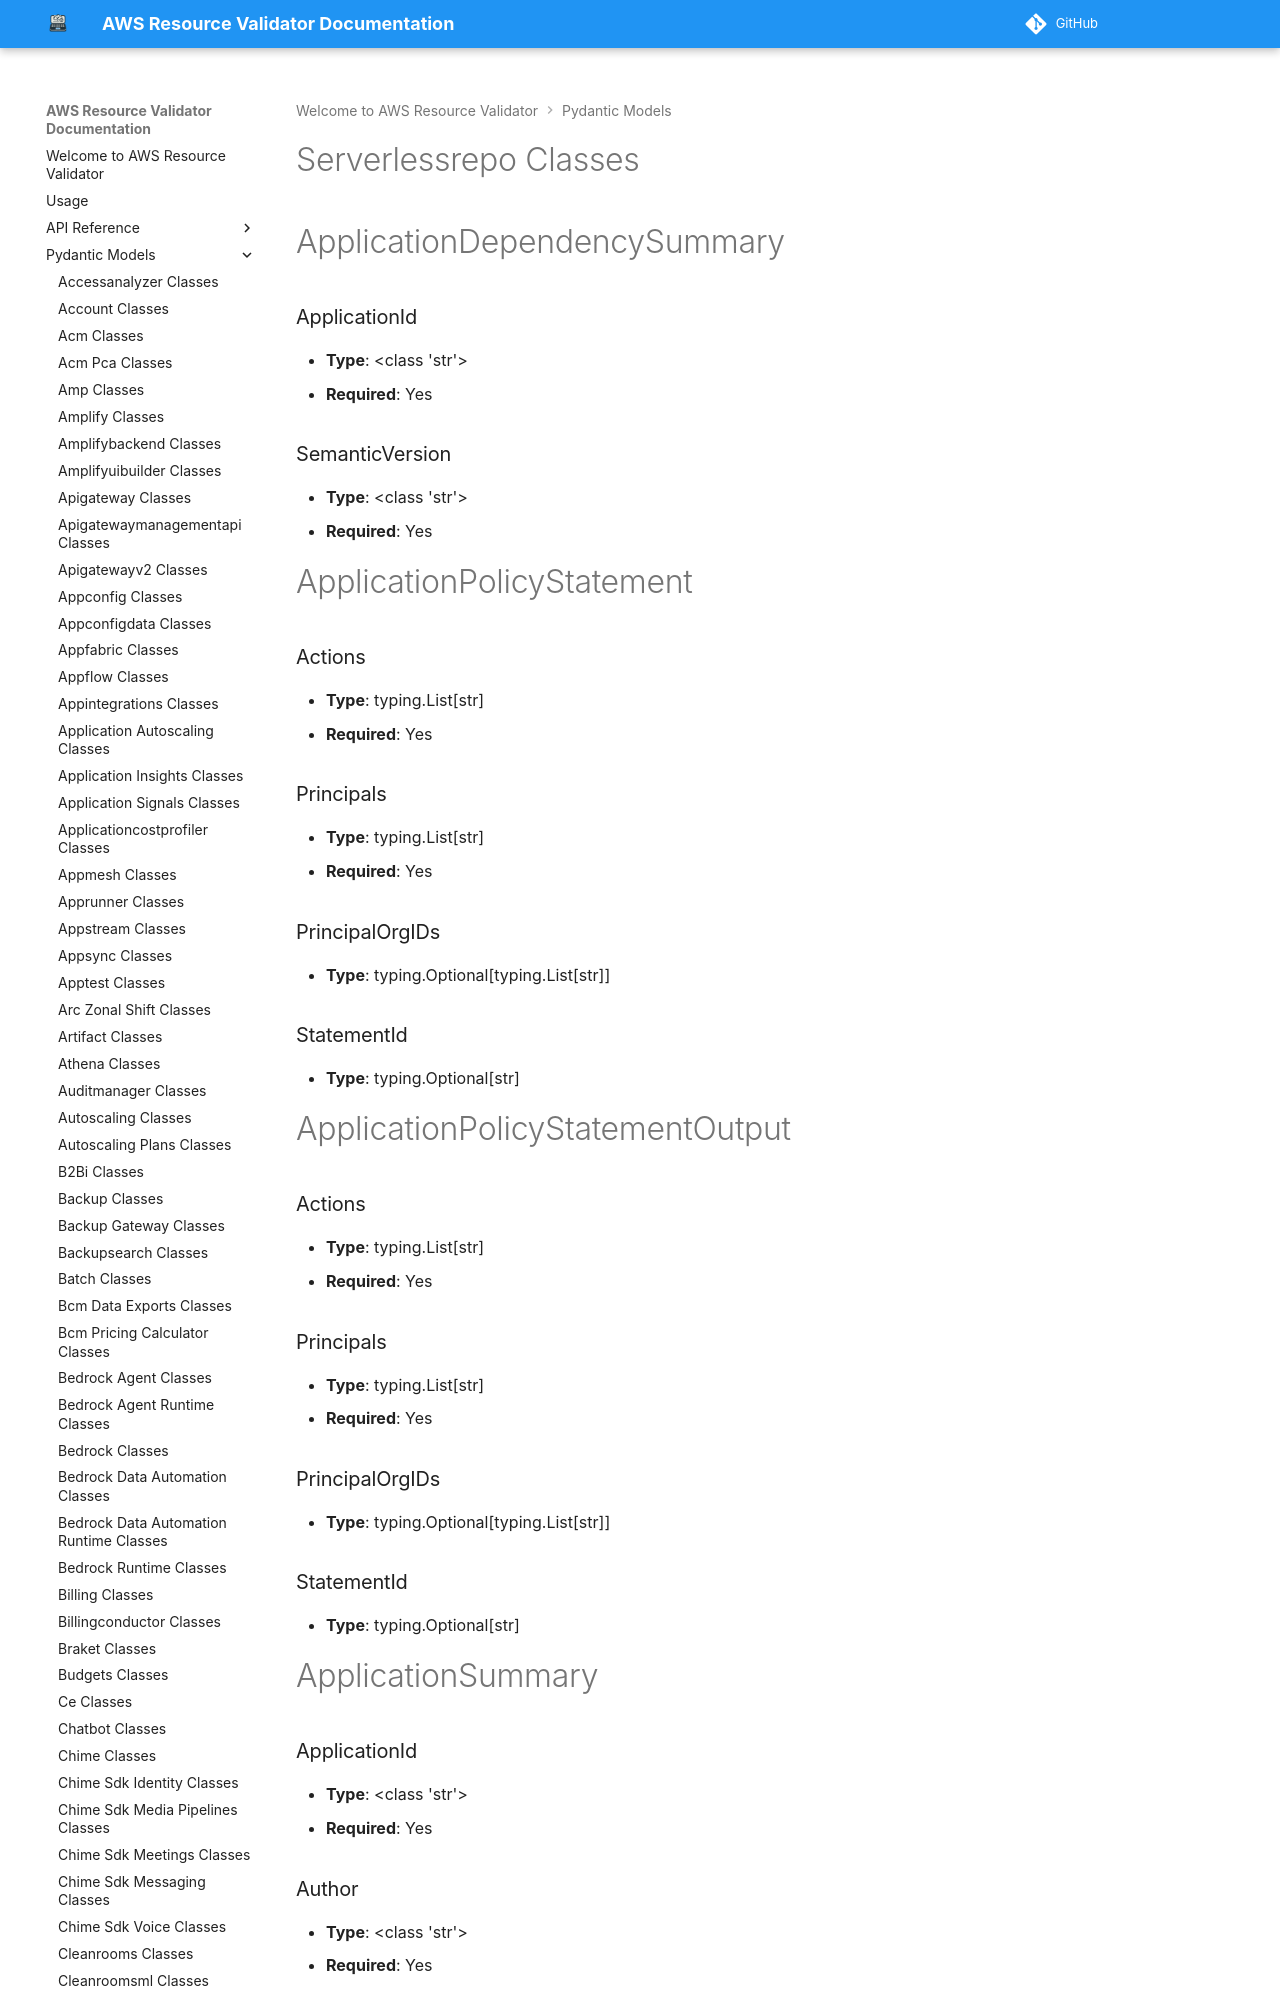

repository: CoreOxide/aws_resource_validator · page: pydantic_models/serverlessrepo_classes/index.html · generator: mkdocs

# Serverlessrepo Classes

# ApplicationDependencySummary

### ApplicationId
- **Type**: <class 'str'>
- **Required**: Yes

### SemanticVersion
- **Type**: <class 'str'>
- **Required**: Yes


# ApplicationPolicyStatement

### Actions
- **Type**: typing.List[str]
- **Required**: Yes

### Principals
- **Type**: typing.List[str]
- **Required**: Yes

### PrincipalOrgIDs
- **Type**: typing.Optional[typing.List[str]]

### StatementId
- **Type**: typing.Optional[str]


# ApplicationPolicyStatementOutput

### Actions
- **Type**: typing.List[str]
- **Required**: Yes

### Principals
- **Type**: typing.List[str]
- **Required**: Yes

### PrincipalOrgIDs
- **Type**: typing.Optional[typing.List[str]]

### StatementId
- **Type**: typing.Optional[str]


# ApplicationSummary

### ApplicationId
- **Type**: <class 'str'>
- **Required**: Yes

### Author
- **Type**: <class 'str'>
- **Required**: Yes

### Description
- **Type**: <class 'str'>
- **Required**: Yes

### Name
- **Type**: <class 'str'>
- **Required**: Yes

### CreationTime
- **Type**: typing.Optional[str]

### HomePageUrl
- **Type**: typing.Optional[str]
